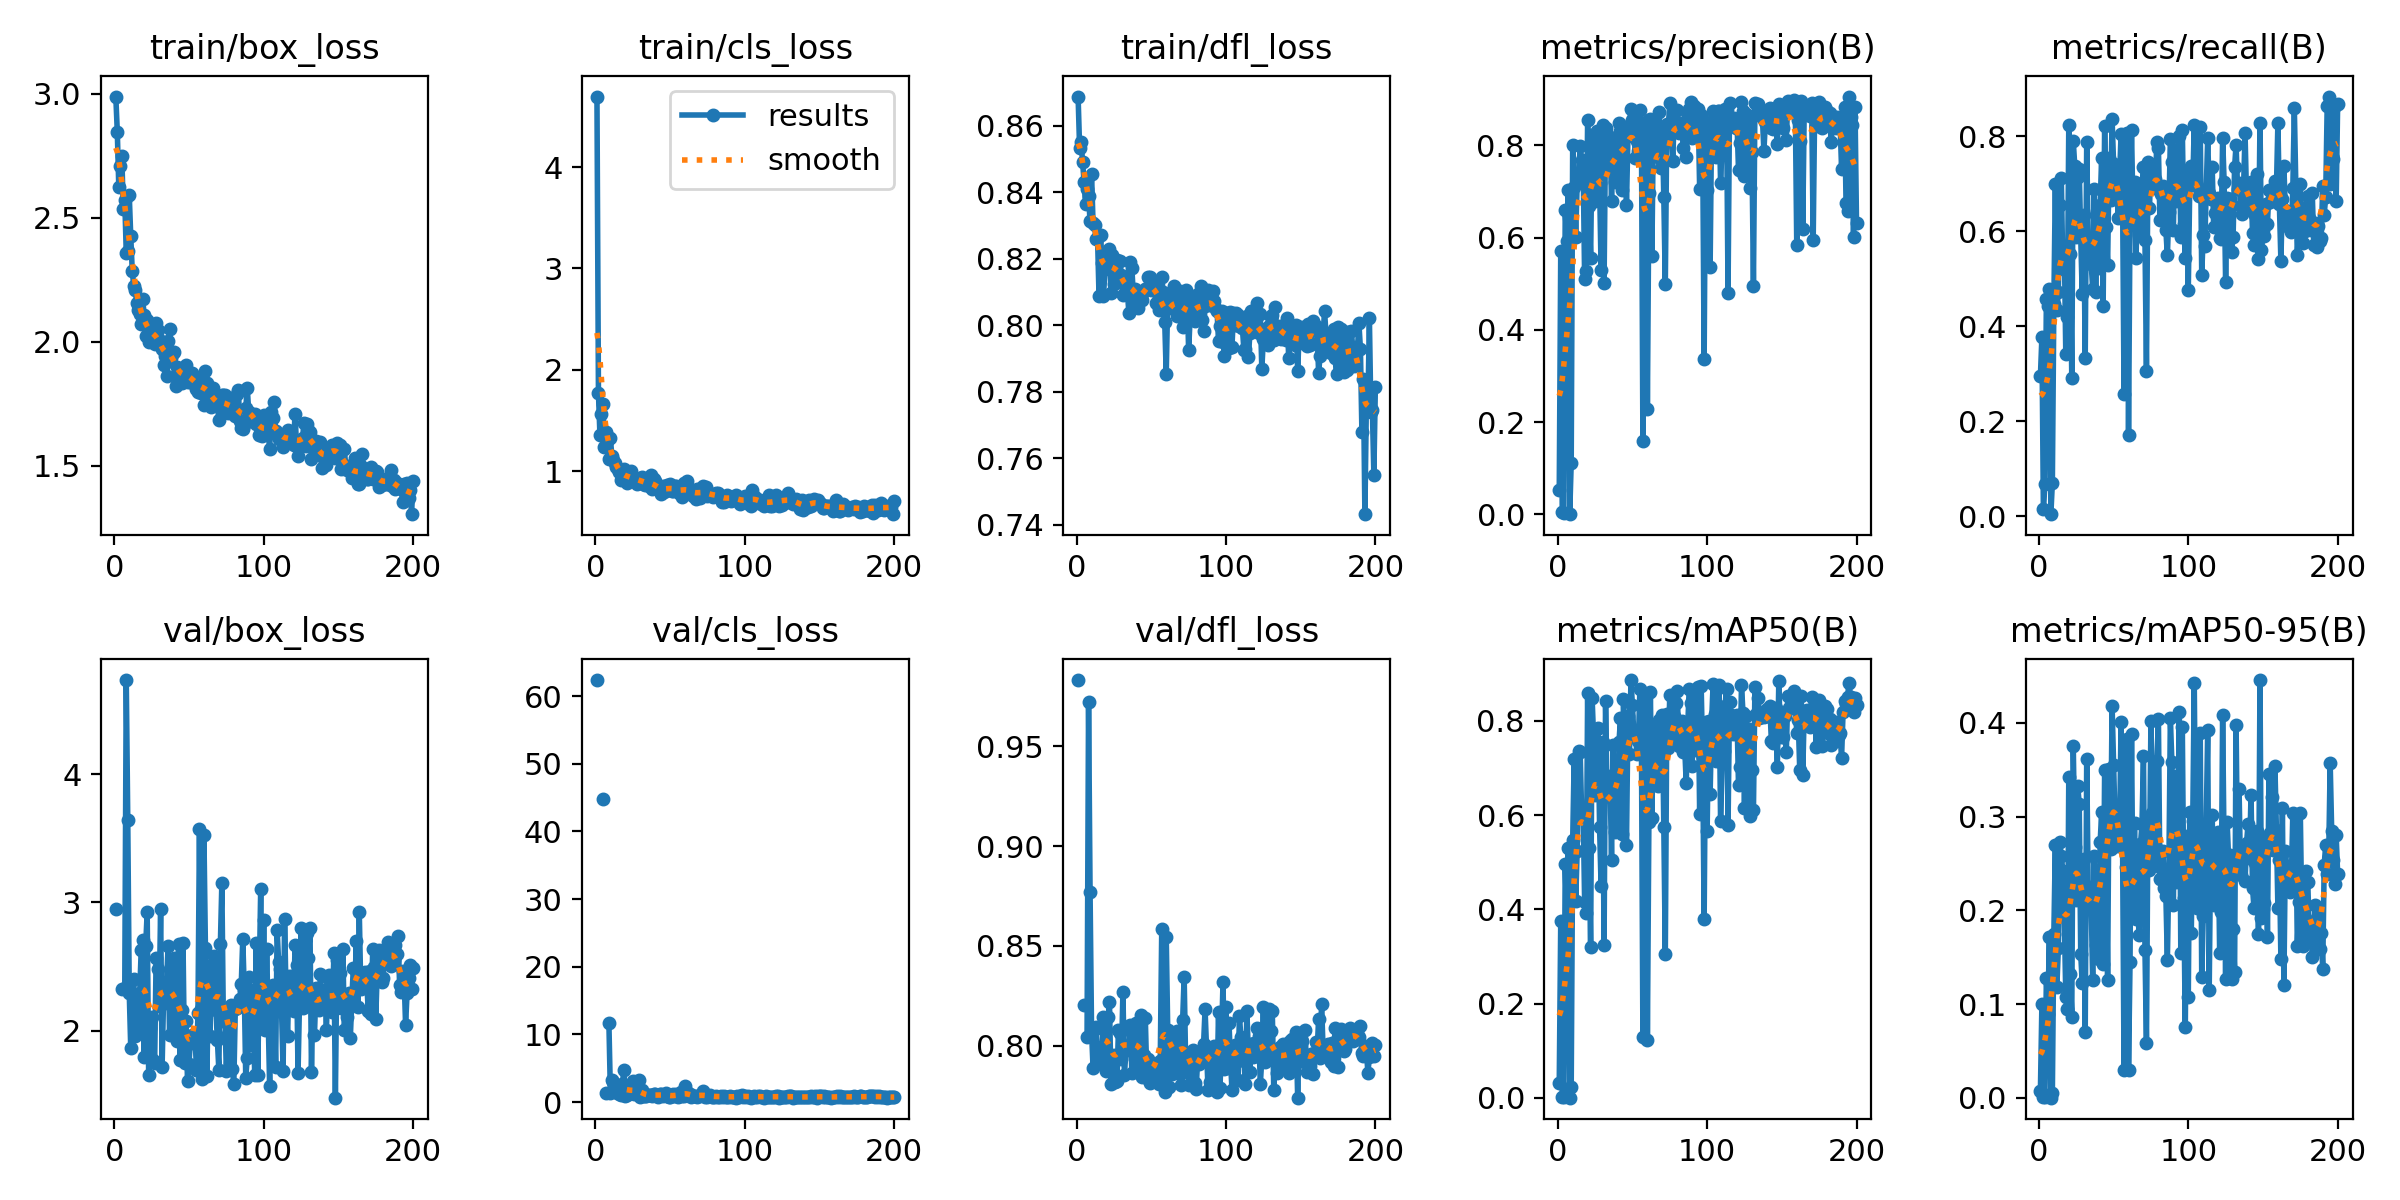

Source data for this figure (header and first rows):
epoch, time, train/box_loss, train/cls_loss, train/dfl_loss, metrics/precision(B), metrics/recall(B), metrics/mAP50(B), metrics/mAP50-95(B), val/box_loss, val/cls_loss, val/dfl_loss, lr/pg0, lr/pg1, lr/pg2
1, 26.49, 2.989, 4.695, 0.8688, 0.05211, 0.2943, 0.03225, 0.00704, 2.949, 62.36, 0.9833, 0.0006605, 0.0006605, 0.0006605
2, 52.35, 2.847, 1.768, 0.8534, 0.5703, 0.377, 0.3751, 0.09949, nan, nan, nan, 0.001321, 0.001321, 0.001321
3, 78.31, 2.625, 1.355, 0.8551, 0.00458, 0.01432, 0.00211, 0.00074, nan, nan, nan, 0.001974, 0.001974, 0.001974
4, 104.1, 2.707, 1.565, 0.8492, 0.00359, 0.06771, 0.00192, 0.00073, nan, nan, nan, 0.00197, 0.00197, 0.00197
5, 129.8, 2.75, 1.66, 0.8432, 0.6598, 0.4583, 0.4961, 0.1278, 2.322, 44.79, 0.8206, 0.00196, 0.00196, 0.00196
6, 155.8, 2.536, 1.234, 0.8365, 0.5917, 0.4416, 0.3726, 0.08978, nan, nan, nan, 0.00195, 0.00195, 0.00195
7, 181.5, 2.572, 1.381, 0.8409, 0.7022, 0.479, 0.5308, 0.1712, 2.335, 1.396, 0.8046, 0.001941, 0.001941, 0.001941
8, 207.9, 2.358, 1.292, 0.839, 0.00049, 0.00391, 0.00017, 5e-05, 4.734, inf, 0.9723, 0.001931, 0.001931, 0.001931
9, 234.6, 2.365, 1.116, 0.8313, 0.1119, 0.06966, 0.02284, 0.00474, 3.642, 11.62, 0.8771, 0.001921, 0.001921, 0.001921
10, 260.7, 2.59, 1.322, 0.8456, 0.8016, 0.4472, 0.5473, 0.1748, 2.295, 1.321, 0.8071, 0.001911, 0.001911, 0.001911
11, 287.2, 2.425, 1.144, 0.8307, 0.7095, 0.7005, 0.7187, 0.2701, 1.863, 3.282, 0.789, 0.001901, 0.001901, 0.001901
12, 313.7, 2.287, 1.112, 0.83, 0.6022, 0.4336, 0.4177, 0.1179, 2.392, 2.958, 0.8083, 0.001891, 0.001891, 0.001891
13, 339.6, 2.224, 1.08, 0.8259, 0.7193, 0.472, 0.5249, 0.1594, 2.402, 1.499, 0.8095, 0.001881, 0.001881, 0.001881
14, 365, 2.21, 1.04, 0.8265, 0.7366, 0.6562, 0.7355, 0.2726, 1.958, 1.675, 0.7931, 0.001871, 0.001871, 0.001871
15, 390.6, 2.158, 1.017, 0.8089, 0.799, 0.7116, 0.7336, 0.2579, 2.104, 1.322, 0.7947, 0.001861, 0.001861, 0.001861
16, 416, 2.126, 0.9934, 0.8273, 0.7681, 0.5208, 0.6029, 0.2424, 2.013, 1.139, 0.7921, 0.001852, 0.001852, 0.001852
17, 442.2, 2.113, 0.9146, 0.8187, 0.7581, 0.5671, 0.6109, 0.1926, 2.29, 1.01, 0.7993, 0.001842, 0.001842, 0.001842
18, 468.4, 2.07, 0.9548, 0.8087, 0.5092, 0.3405, 0.4148, 0.1078, 2.628, 2.631, 0.8142, 0.001832, 0.001832, 0.001832
19, 495.1, 2.171, 1.023, 0.8169, 0.5285, 0.4189, 0.3924, 0.09462, 2.704, 4.707, 0.8138, 0.001822, 0.001822, 0.001822
20, 521.2, 2.106, 0.9574, 0.8213, 0.8549, 0.8236, 0.8593, 0.3423, 1.793, 0.9401, 0.7875, 0.001812, 0.001812, 0.001812
21, 547.2, 2.021, 0.8785, 0.8205, 0.6674, 0.5514, 0.53, 0.1316, 2.661, 1.061, 0.8141, 0.001802, 0.001802, 0.001802
22, 572.8, 2.088, 0.9624, 0.823, 0.5558, 0.2916, 0.3196, 0.0864, 2.922, 1.399, 0.8216, 0.001792, 0.001792, 0.001792
23, 598.1, 1.997, 0.913, 0.8098, 0.823, 0.7903, 0.8489, 0.3755, 1.65, 1.671, 0.781, 0.001782, 0.001782, 0.001782
24, 623.8, 2.048, 1.003, 0.8211, 0.7969, 0.7381, 0.763, 0.2678, 2.018, 1.272, 0.7901, 0.001772, 0.001772, 0.001772
25, 650.2, 2.033, 0.9294, 0.8123, 0.6796, 0.5885, 0.6425, 0.2108, 2.109, 3.136, 0.7952, 0.001762, 0.001762, 0.001762
26, 676.3, 2.029, 0.9292, 0.8191, 0.8304, 0.7135, 0.7829, 0.3323, 1.771, 1.143, 0.782, 0.001752, 0.001752, 0.001752
27, 703.1, 1.991, 0.9042, 0.8196, 0.7686, 0.7305, 0.7848, 0.3136, 1.75, 1.725, 0.7821, 0.001743, 0.001743, 0.001743
28, 728.6, 2.077, 0.8719, 0.8156, 0.7175, 0.5872, 0.5756, 0.1531, 2.568, 1.137, 0.8079, 0.001733, 0.001733, 0.001733
29, 754.9, 2.046, 0.9114, 0.8192, 0.5303, 0.4674, 0.4496, 0.122, 2.481, 3.21, 0.8063, 0.001723, 0.001723, 0.001723
30, 781, 2.002, 0.9341, 0.8151, 0.8429, 0.6348, 0.7551, 0.2545, 2.19, 0.8122, 0.7931, 0.001713, 0.001713, 0.001713
31, 806.7, 2.002, 0.9407, 0.809, 0.5016, 0.332, 0.3236, 0.07025, 2.947, 1.778, 0.827, 0.001703, 0.001703, 0.001703
32, 832.6, 1.972, 0.8745, 0.8126, 0.8364, 0.7878, 0.8424, 0.3616, 1.718, 0.9423, 0.7852, 0.001693, 0.001693, 0.001693
33, 858.3, 1.907, 0.8617, 0.8119, 0.7546, 0.5706, 0.6399, 0.2211, 2.269, 0.8857, 0.7977, 0.001683, 0.001683, 0.001683
34, 884.1, 1.94, 0.8685, 0.8099, 0.7697, 0.5651, 0.6518, 0.2245, 2.212, 0.9165, 0.7977, 0.001673, 0.001673, 0.001673
35, 910.5, 1.861, 0.8713, 0.8037, 0.8186, 0.5318, 0.6825, 0.206, 2.376, 1.04, 0.7998, 0.001663, 0.001663, 0.001663
36, 936.5, 2.002, 0.8539, 0.819, 0.6793, 0.4792, 0.5054, 0.1257, 2.66, 0.976, 0.8104, 0.001654, 0.001654, 0.001654
37, 962.2, 2.051, 0.9603, 0.8172, 0.8094, 0.6888, 0.7493, 0.2576, 1.964, 1.052, 0.7861, 0.001644, 0.001644, 0.001644
38, 987.6, 1.933, 0.8198, 0.8088, 0.7212, 0.4732, 0.5633, 0.1628, 2.448, 0.9352, 0.8076, 0.001634, 0.001634, 0.001634
39, 1013, 1.952, 0.9223, 0.8109, 0.7835, 0.6432, 0.6834, 0.2142, 2.285, 1.19, 0.8022, 0.001624, 0.001624, 0.001624
40, 1039, 1.958, 0.8969, 0.8065, 0.7426, 0.5222, 0.5749, 0.1478, 2.563, 1.139, 0.8115, 0.001614, 0.001614, 0.001614
41, 1064, 1.822, 0.8246, 0.8051, 0.8483, 0.6555, 0.7554, 0.2724, 2.045, 0.9224, 0.7933, 0.001604, 0.001604, 0.001604
42, 1089, 1.898, 0.8364, 0.8083, 0.831, 0.7555, 0.8058, 0.3047, 1.921, 0.8016, 0.7883, 0.001594, 0.001594, 0.001594
43, 1115, 1.884, 0.8022, 0.8084, 0.7022, 0.442, 0.5608, 0.1424, 2.672, 1.156, 0.8156, 0.001584, 0.001584, 0.001584
44, 1140, 1.862, 0.7756, 0.8075, 0.8275, 0.8216, 0.8471, 0.3497, 1.77, 1.206, 0.7844, 0.001574, 0.001574, 0.001574
45, 1166, 1.831, 0.8507, 0.8104, 0.8394, 0.6093, 0.7284, 0.2677, 2.157, 0.8871, 0.7954, 0.001564, 0.001564, 0.001564
46, 1192, 1.875, 0.7897, 0.8108, 0.6716, 0.53, 0.5376, 0.1252, 2.682, 1.113, 0.8137, 0.001554, 0.001554, 0.001554
47, 1219, 1.879, 0.8215, 0.8112, 0.8207, 0.7546, 0.8096, 0.3513, 1.748, 1.405, 0.784, 0.001545, 0.001545, 0.001545
48, 1245, 1.907, 0.8601, 0.8147, 0.8406, 0.666, 0.73, 0.2658, 2.075, 0.8834, 0.7932, 0.001535, 0.001535, 0.001535
49, 1270, 1.837, 0.8113, 0.8145, 0.8788, 0.8358, 0.8869, 0.4176, 1.608, 0.7863, 0.7812, 0.001525, 0.001525, 0.001525
50, 1296, 1.859, 0.8762, 0.8107, 0.8539, 0.7421, 0.833, 0.3547, 1.741, 0.7678, 0.7844, 0.001515, 0.001515, 0.001515
51, 1321, 1.837, 0.7981, 0.8133, 0.8327, 0.6803, 0.7664, 0.2939, 1.937, 0.8516, 0.7873, 0.001505, 0.001505, 0.001505
52, 1347, 1.875, 0.805, 0.8121, 0.7731, 0.7297, 0.7728, 0.2777, 1.961, 1.119, 0.7889, 0.001495, 0.001495, 0.001495
53, 1372, 1.851, 0.851, 0.8067, 0.8094, 0.6283, 0.7302, 0.2681, 1.905, 0.8427, 0.7852, 0.001485, 0.001485, 0.001485
54, 1398, 1.853, 0.8548, 0.8115, 0.7883, 0.7154, 0.7578, 0.2798, 1.97, 1.223, 0.7905, 0.001475, 0.001475, 0.001475
55, 1423, 1.81, 0.809, 0.8047, 0.8766, 0.8044, 0.8689, 0.4013, 1.694, 0.7418, 0.7806, 0.001465, 0.001465, 0.001465
56, 1449, 1.796, 0.7837, 0.8085, 0.8483, 0.6803, 0.7687, 0.2728, 2.138, 0.8376, 0.7925, 0.001455, 0.001455, 0.001455
57, 1474, 1.852, 0.7749, 0.8144, 0.1597, 0.2572, 0.1286, 0.0301, 3.568, 1.539, 0.8587, 0.001446, 0.001446, 0.001446
58, 1500, 1.794, 0.7436, 0.81, 0.7983, 0.6826, 0.7453, 0.2461, 2.168, 0.9103, 0.7931, 0.001436, 0.001436, 0.001436
59, 1525, 1.833, 0.8849, 0.8009, 0.85, 0.8066, 0.8541, 0.3829, 1.621, 0.8722, 0.7769, 0.001426, 0.001426, 0.001426
60, 1550, 1.744, 0.8057, 0.7854, 0.2284, 0.1706, 0.1234, 0.02983, 3.525, 2.313, 0.8546, 0.001416, 0.001416, 0.001416
... 140 more rows
